12-way image classification set "indian_spices" from GitHub (lipika1911/mp); label vocabulary: caraway seeds, cinnamon stick, cloves, coriander seeds, cumin seeds, dry ginger, dry red chilly, fennel seeds, green cardamom, nutmeg, star anise, stone flowers.

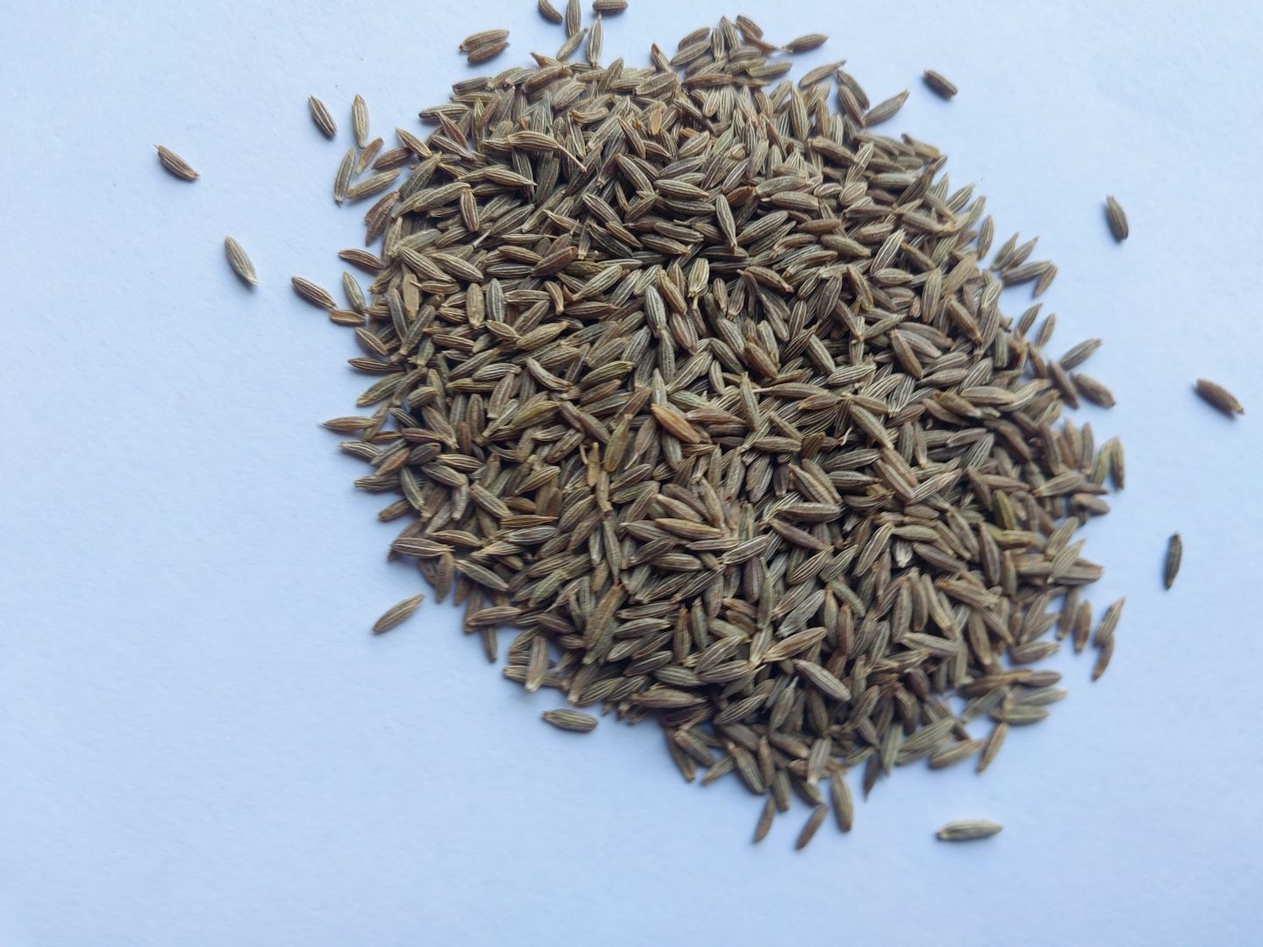
Label: cumin seeds

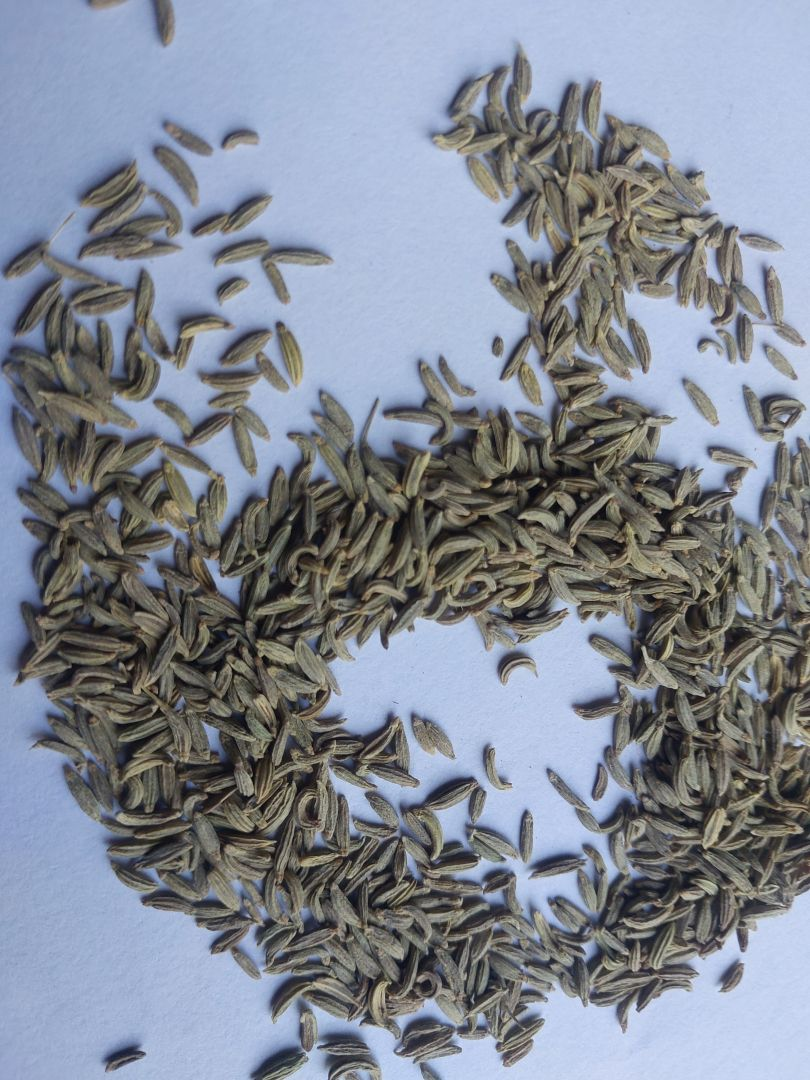
Label: fennel seeds

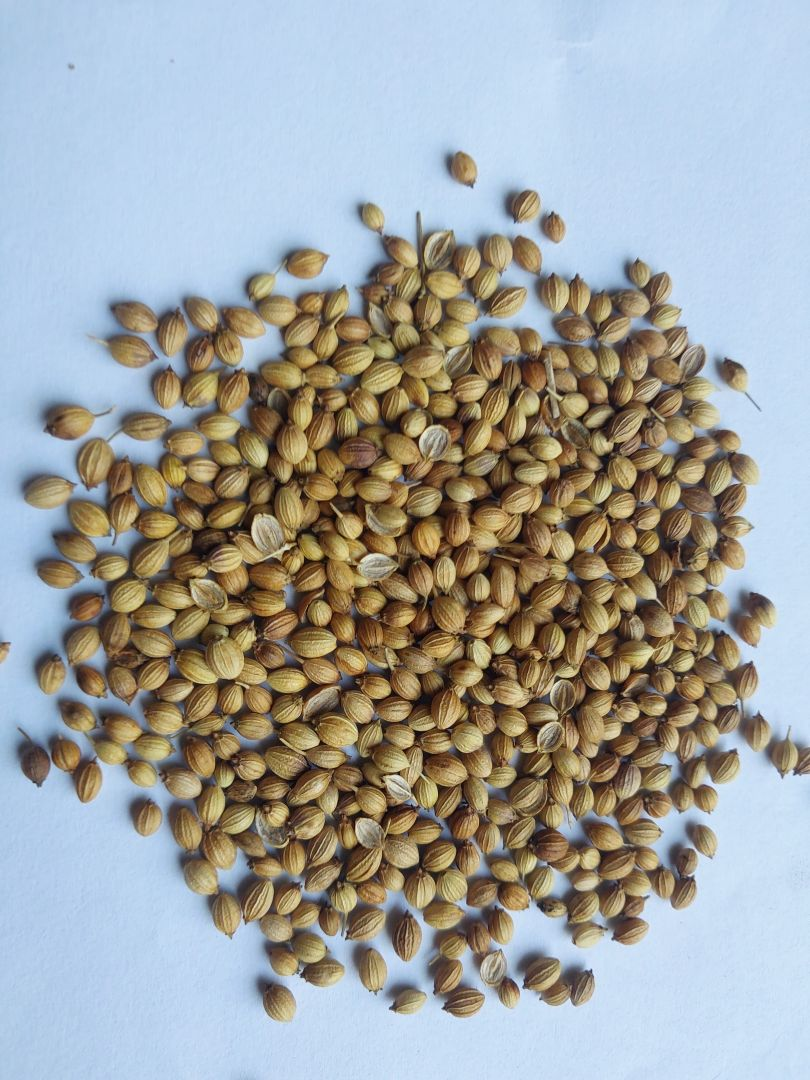
Label: coriander seeds

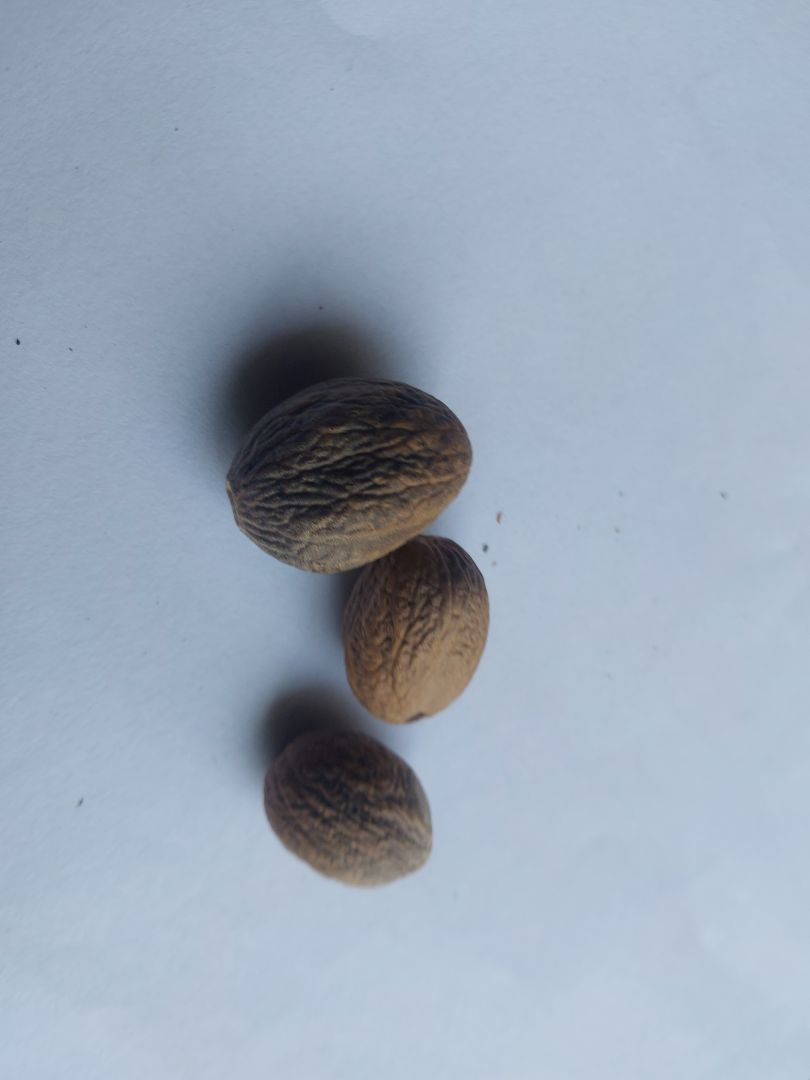
Label: nutmeg

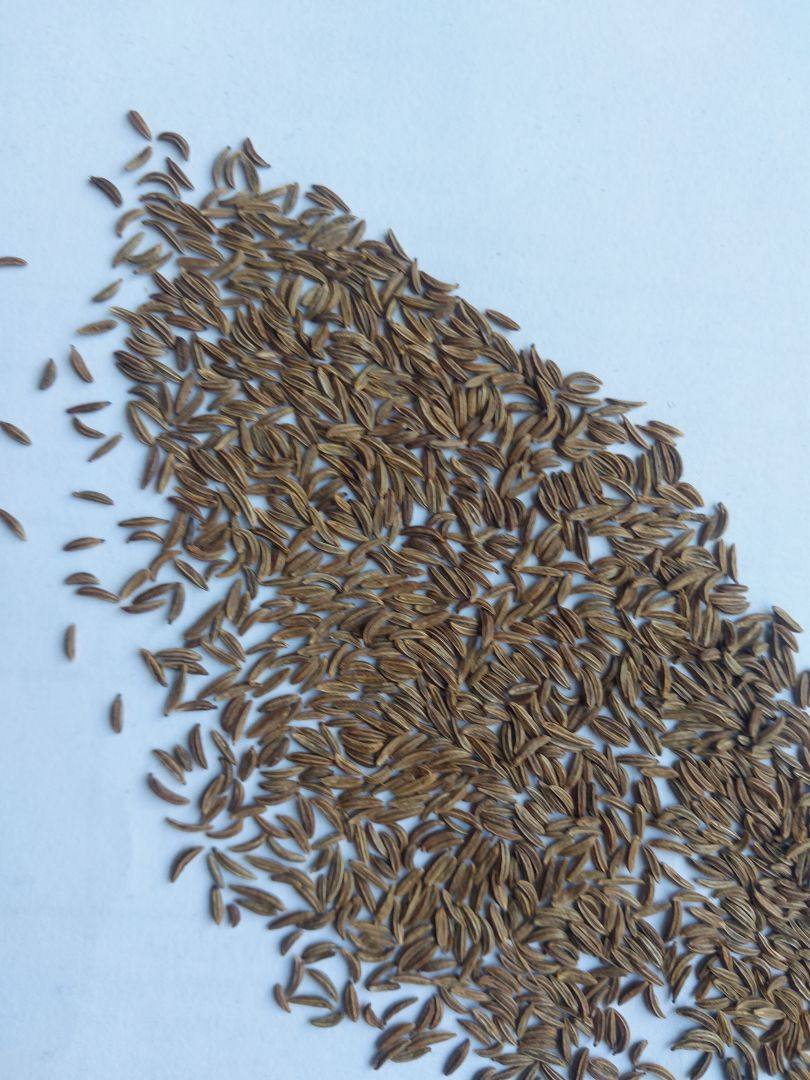
Label: caraway seeds

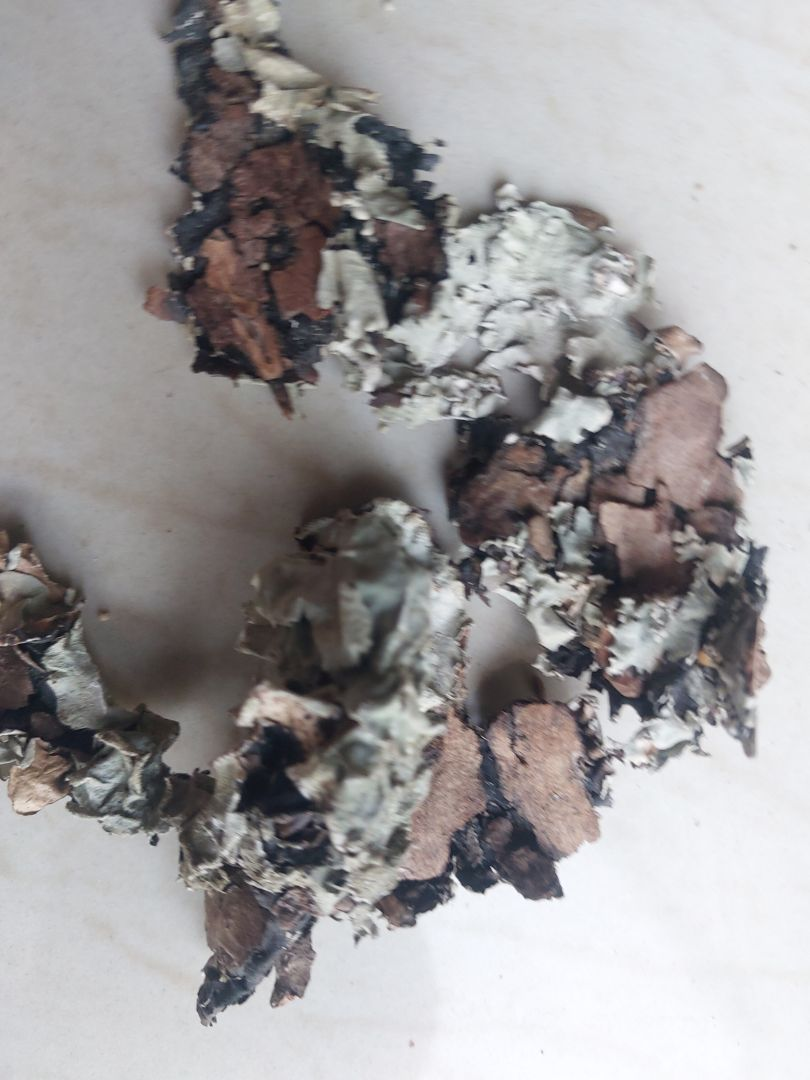
Label: stone flowers
